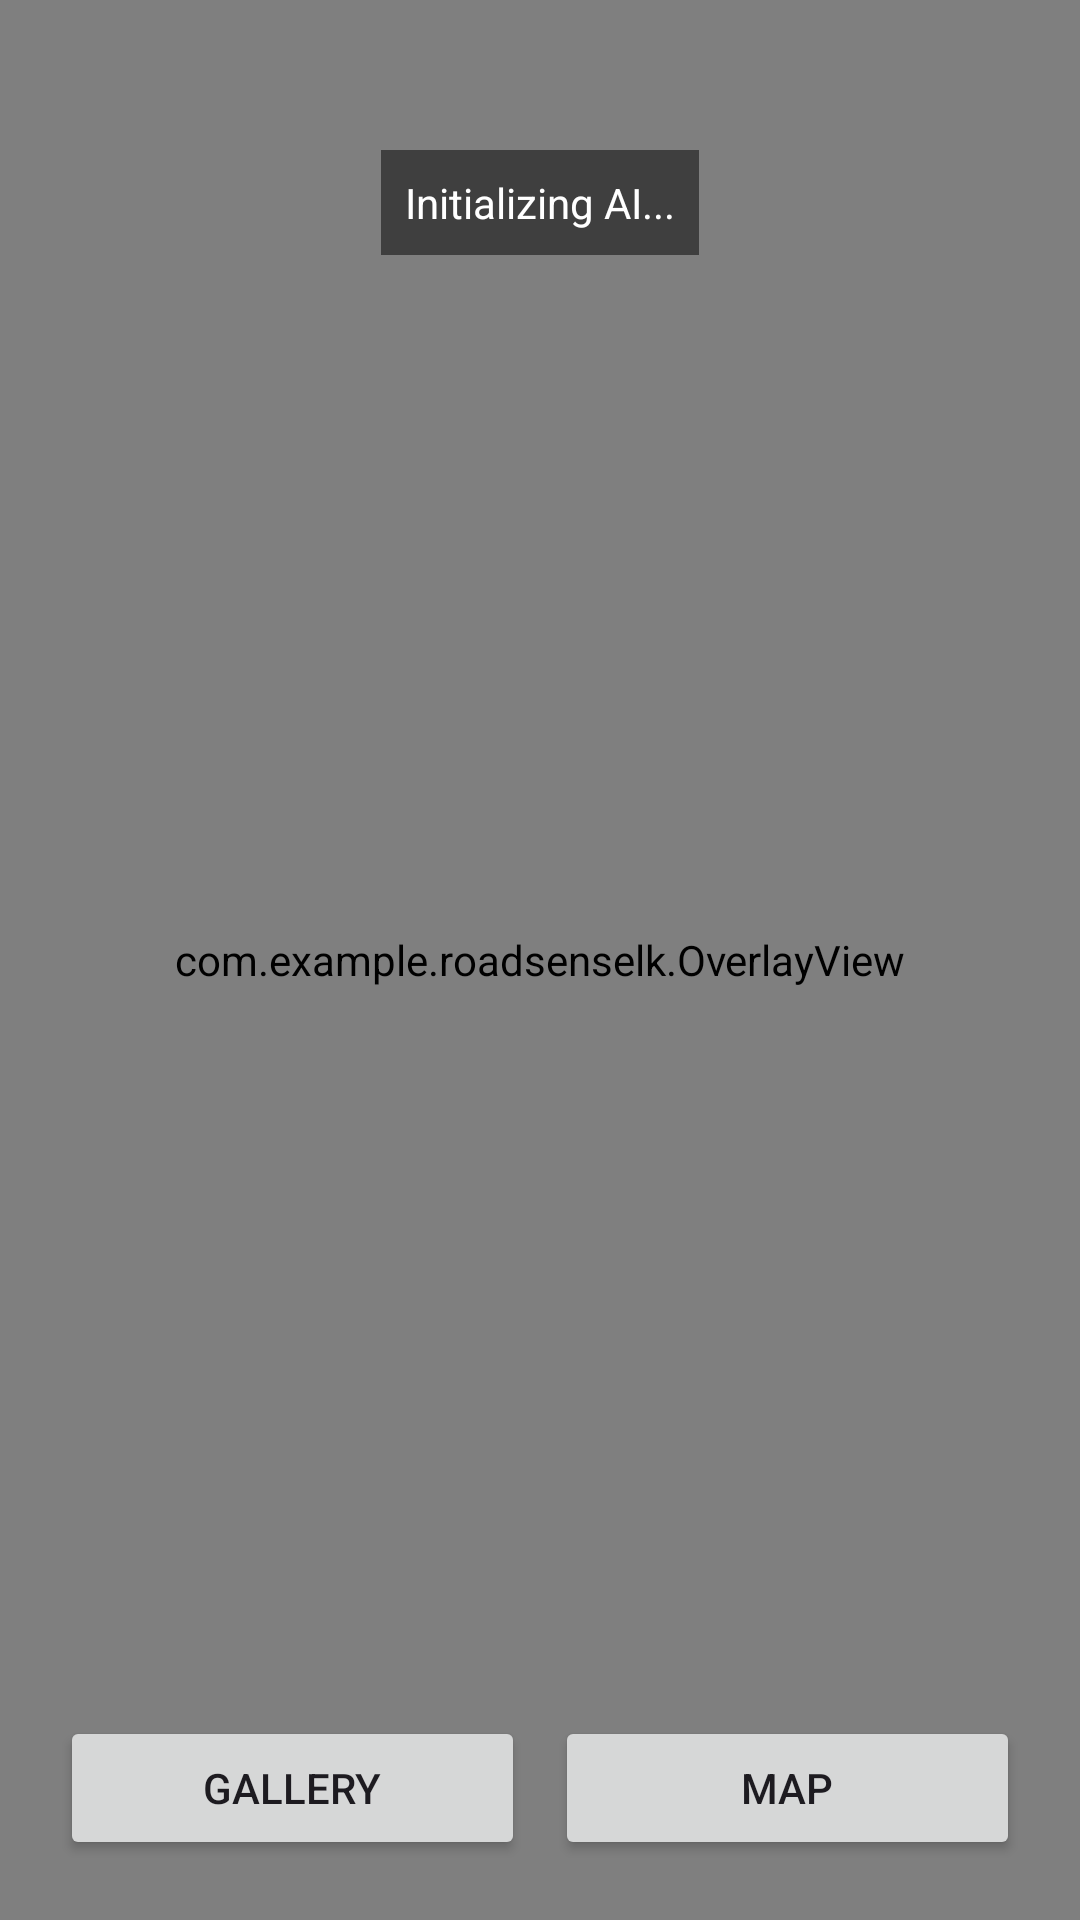

The Android layout XML behind this screen, and the referenced resources:
<!-- AndroidManifest.xml: application theme Theme.RoadSenselk -->
<!-- res/layout/activity_main.xml -->
<?xml version="1.0" encoding="utf-8"?>
<androidx.constraintlayout.widget.ConstraintLayout xmlns:android="http://schemas.android.com/apk/res/android"
    xmlns:app="http://schemas.android.com/apk/res-auto"
    xmlns:tools="http://schemas.android.com/tools"
    android:layout_width="match_parent"
    android:layout_height="match_parent"
    tools:context=".MainActivity">

    <androidx.camera.view.PreviewView
        android:id="@+id/viewFinder"
        android:layout_width="0dp"
        android:layout_height="0dp"
        app:layout_constraintBottom_toBottomOf="parent"
        app:layout_constraintEnd_toEndOf="parent"
        app:layout_constraintStart_toStartOf="parent"
        app:layout_constraintTop_toTopOf="parent" />

    <com.example.roadsenselk.OverlayView
        android:id="@+id/overlayView"
        android:layout_width="match_parent"
        android:layout_height="match_parent" />

    <LinearLayout
        android:layout_width="match_parent"
        android:layout_height="wrap_content"
        android:orientation="horizontal"
        android:padding="20dp"
        app:layout_constraintBottom_toBottomOf="parent"
        app:layout_constraintEnd_toEndOf="parent"
        app:layout_constraintStart_toStartOf="parent">

        <Button
            android:id="@+id/btnGallery"
            android:layout_width="0dp"
            android:layout_height="wrap_content"
            android:layout_marginEnd="10dp"
            android:layout_weight="1"
            android:text="Gallery" />

        <Button
            android:id="@+id/btnMap"
            android:layout_width="0dp"
            android:layout_height="wrap_content"
            android:layout_weight="1"
            android:text="Map" />
    </LinearLayout>

    <TextView
        android:id="@+id/statusText"
        android:layout_width="wrap_content"
        android:layout_height="wrap_content"
        android:layout_marginTop="50dp"
        android:background="#80000000"
        android:padding="8dp"
        android:text="Initializing AI..."
        android:textColor="#FFFFFF"
        app:layout_constraintEnd_toEndOf="parent"
        app:layout_constraintStart_toStartOf="parent"
        app:layout_constraintTop_toTopOf="parent" />

</androidx.constraintlayout.widget.ConstraintLayout>
<!-- resources referenced by this layout -->
<resources>
  <style name="Theme.RoadSenselk" parent="Base.Theme.RoadSenselk" />
  <style name="Base.Theme.RoadSenselk" parent="Theme.Material3.DayNight.NoActionBar">
          
          
      </style>
</resources>
